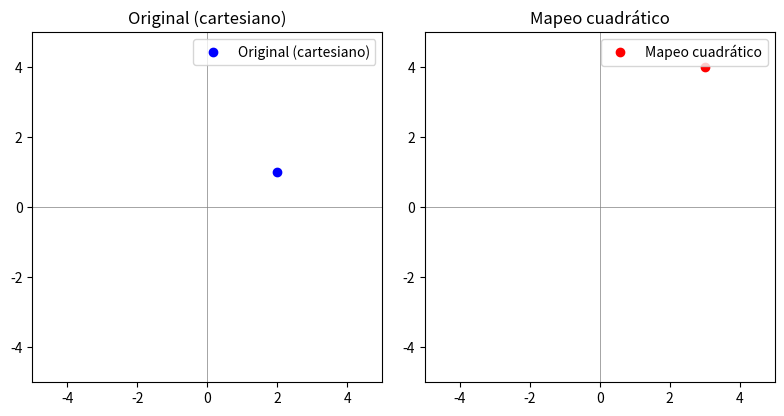
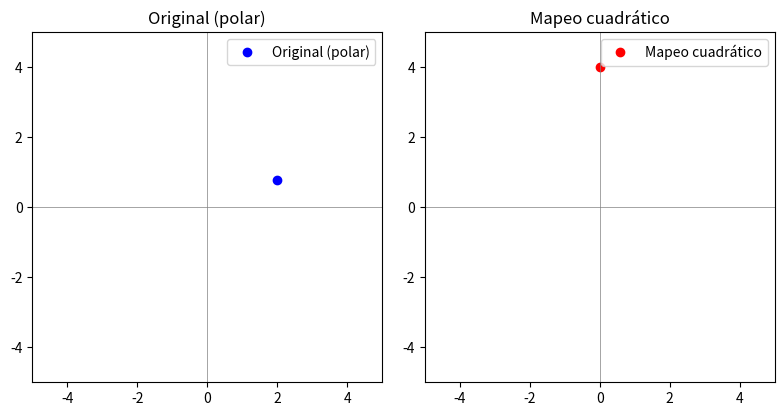

Source code (Python) for these figures, in order:
import math
import matplotlib.pyplot as plt

def mapeo_cuadratico(z, modo='cartesiano'):
    """Realiza el mapeo cuadrático: z -> z^2"""
    if modo == 'cartesiano':
        x, y = z
        u = x**2 - y**2
        v = 2 * x * y
        return (u, v)
    elif modo == 'polar':
        r, theta = z
        rho = r**2
        phi = 2 * theta
        # Convertimos a cartesianas para graficar
        u = rho * math.cos(phi)
        v = rho * math.sin(phi)
        return (u, v)
    else:
        raise ValueError("El modo debe ser 'cartesiano' o 'polar'")

def graficar_punto(ax, punto, color="b", etiqueta="", lim=5):
    """Grafica un solo punto con ejes centrados y límites fijos"""
    x, y = punto
    ax.plot(x, y, 'o', color=color, label=etiqueta)
    ax.axhline(0, color='gray', lw=0.5)
    ax.axvline(0, color='gray', lw=0.5)
    ax.set_aspect('equal', adjustable='box')
    ax.set_xlim(-lim, lim)
    ax.set_ylim(-lim, lim)
    ax.legend()

def mostrar_grafico_comparativo(z, w, titulo_izq="Original", titulo_der="Mapeo cuadrático"):
    """Muestra la entrada y salida en consola y en gráficos"""
    print(f"{titulo_izq}: {z}")
    print(f"{titulo_der}: {w}\n")
    
    fig, axs = plt.subplots(1, 2, figsize=(8,4))
    graficar_punto(axs[0], z, color='blue', etiqueta=titulo_izq)
    axs[0].set_title(titulo_izq)
    
    graficar_punto(axs[1], w, color='red', etiqueta=titulo_der)
    axs[1].set_title(titulo_der)
    
    plt.tight_layout()
    plt.show()

# --- Lista de ejemplos ---
ejemplos = [
    ("cartesiano", (2, 1)),
    ("polar", (2, math.pi/4))
]

# --- Procesar todos los ejemplos ---
for modo, z in ejemplos:
    w = mapeo_cuadratico(z, modo=modo)
    mostrar_grafico_comparativo(z, w, f"Original ({modo})", "Mapeo cuadrático")
